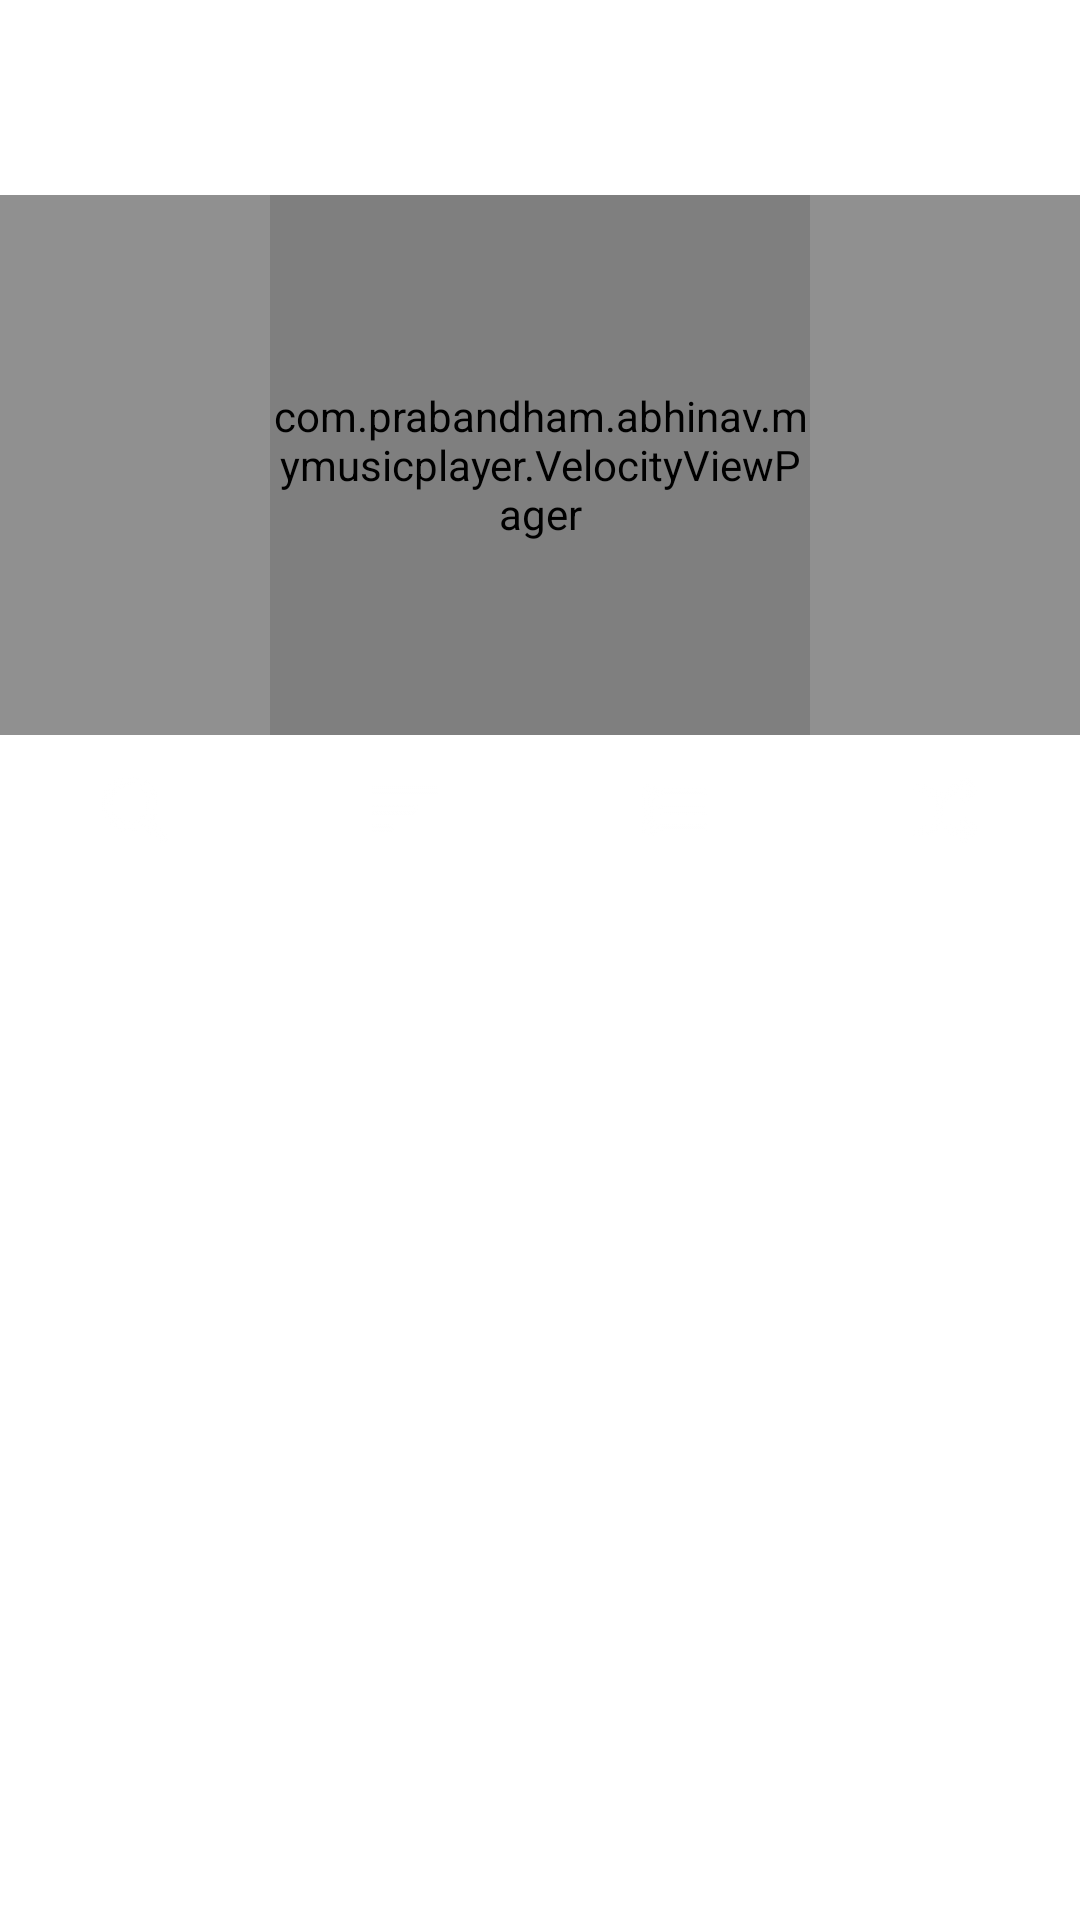

Here is an Android app screen rendered from its layout file. Give the layout XML and the strings, colors and styles it references.
<!-- AndroidManifest.xml: application theme AppTheme -->
<!-- res/layout/artist_song.xml -->
<?xml version="1.0" encoding="utf-8"?>
<RelativeLayout xmlns:android="http://schemas.android.com/apk/res/android"
    android:layout_width="match_parent"
    android:layout_height="match_parent"
    xmlns:app="http://schemas.android.com/apk/res-auto"
    xmlns:coverflow="http://schemas.android.com/tools"
    xmlns:tools="http://schemas.android.com/tools"
    xmlns:FancyCoverFlow="http://schemas.android.com/apk/res-auto">

<TextView
    android:id="@+id/textview2"
    android:layout_width="200dp"
    android:layout_height="30dp"
    android:textColor="#ffffff"
    android:ellipsize="marquee"
    android:focusable="true"
    android:textAppearance="?android:attr/textAppearanceLarge"
    android:focusableInTouchMode="true"
    android:singleLine="true"
    android:text="artist"
    android:marqueeRepeatLimit="marquee_forever"
    android:layout_alignParentTop="false"
    android:layout_centerHorizontal="true"
    android:layout_marginTop="15dp"
    android:gravity="center"
    android:enabled="false"/>
    <FrameLayout
        android:id="@+id/pager_container"
        android:layout_width="match_parent"
        android:layout_height="wrap_content"
        android:layout_below="@+id/textview2"
        android:layout_marginTop="20dp"
        android:background="@color/trans_black"
        android:clipChildren="false">
   <com.prabandham.abhinav.mymusicplayer.VelocityViewPager
       android:id="@+id/pager"
       android:layout_width="180dp"
       android:layout_height="180dp"
       android:clipChildren="false"
       android:layout_gravity="center"
      ></com.prabandham.abhinav.mymusicplayer.VelocityViewPager>
    </FrameLayout>
    <ViewFlipper
        android:id="@+id/viewFlipper2"
        android:layout_below="@+id/pager_container"
        android:layout_width="match_parent"
        android:layout_height="50dp">

        <LinearLayout
            android:id="@+id/rl3"
            android:layout_width="match_parent"
            android:layout_height="50dp"
            >


            <ImageButton
                android:layout_width="0.0dip"
                android:layout_height="48.0dip"
                android:padding="13.0dip"
                android:background="?android:selectableItemBackground"
                android:id="@+id/imageButton5"
                android:src="@drawable/search"
                android:layout_gravity="center"
                android:layout_weight="1.0"
                android:scaleType="fitCenter"
                />

            <ImageButton
                android:layout_width="0.0dip"
                android:layout_height="48.0dip"
                android:padding="13.0dip"
                android:background="?android:selectableItemBackground"
                android:id="@+id/imageButton6"
                android:src="@drawable/sort"
                android:layout_gravity="center"
                android:layout_weight="1.0"
                android:scaleType="fitCenter"
                />

            <ImageButton
                android:layout_width="0.0dip"
                android:layout_height="48.0dip"
                android:padding="13.0dip"
                android:background="?android:selectableItemBackground"
                android:id="@+id/imageButton7"
                android:src="@drawable/multiselect"
                android:layout_gravity="center"
                android:layout_weight="1.0"
                android:scaleType="fitCenter"
                />

            <ImageButton
                android:layout_width="0.0dip"
                android:layout_height="48.0dip"
                android:padding="13.0dip"
                android:background="?android:selectableItemBackground"
                android:id="@+id/imageButton8"
                android:src="@drawable/shuffle"
                android:layout_gravity="center"
                android:layout_weight="1.0"
                android:scaleType="fitCenter"
                />
        </LinearLayout>
        <SearchView
            android:id="@+id/searchView"
            android:layout_width="match_parent"
            android:layout_height="50dp"
            android:queryHint="type something"
            android:closeIcon="@drawable/close"
            android:searchIcon="@drawable/search2"></SearchView>
        <LinearLayout
            android:layout_width="match_parent"
            android:layout_height="50dp"
            android:id="@+id/multiselect_layout">


            <ImageButton
                android:background="?android:selectableItemBackground"
                android:padding="13.0dip"
                android:layout_width="0.0dip"
                android:layout_height="@dimen/play_controls_notification"
                android:scaleType="fitCenter"
                android:layout_weight="1.0"
                android:id="@+id/imageButton11"
                android:src="@drawable/backarrow"
                />

            <ImageButton
                android:background="?android:selectableItemBackground"
                android:padding="13.0dip"
                android:layout_width="0.0dip"
                android:layout_height="@dimen/play_controls_notification"
                android:scaleType="fitCenter"
                android:layout_weight="1.0"
                android:id="@+id/imageButton10"
                android:src="@drawable/play"
                />

            <ImageButton
                android:background="?android:selectableItemBackground"
                android:padding="13.0dip"
                android:layout_width="0.0dip"
                android:layout_height="@dimen/play_controls_notification"
                android:scaleType="fitCenter"
                android:layout_weight="1.0"
                android:id="@+id/imageButton12"
                android:src="@drawable/playlist"

                />

            <ImageButton
                android:background="?android:selectableItemBackground"
                android:padding="13.0dip"
                android:layout_width="0.0dip"
                android:layout_height="@dimen/play_controls_notification"
                android:scaleType="fitCenter"
                android:layout_weight="1.0"
                android:id="@+id/imageButton13"
                android:src="@drawable/delete"
                />
        </LinearLayout>
    </ViewFlipper>
    <ListView
        android:layout_width="wrap_content"
        android:layout_height="wrap_content"
        android:id="@+id/listView4"
        android:divider="@null"
        android:dividerHeight="0dp"
        android:layout_below="@+id/viewFlipper2"
        android:layout_alignParentRight="true"
        android:layout_alignParentEnd="true" />
</RelativeLayout>
<!-- resources referenced by this layout -->
<resources>
  <color name="trans_black">#6f000000</color>
  <!-- drawable backarrow: png bitmap (drawable, 447 bytes) -->
  <!-- drawable close: png bitmap (drawable, 400 bytes) -->
  <!-- drawable delete: png bitmap (drawable, 617 bytes) -->
  <!-- drawable multiselect: png bitmap (drawable, 586 bytes) -->
  <!-- drawable play: png bitmap (drawable, 691 bytes) -->
  <!-- drawable playlist: png bitmap (drawable, 811 bytes) -->
  <!-- drawable search: png bitmap (drawable, 825 bytes) -->
  <!-- drawable search2: png bitmap (drawable, 533 bytes) -->
  <!-- drawable shuffle: png bitmap (drawable, 749 bytes) -->
  <!-- drawable sort: png bitmap (drawable, 408 bytes) -->
  <style name="AppTheme" parent="Theme.AppCompat.Light.NoActionBar">
          
  
          <item name="android:actionModeBackground">@color/yellow</item>
          <item name="android:actionModeCloseDrawable">@drawable/tick</item>
          <item name="android:windowActionModeOverlay">true</item>
          <item name="android:windowBackground">@drawable/splash</item>
          <item name="android:actionBarSize">50dp</item>
          <item name="android:editTextColor">@color/white</item>
           <item name="colorPrimary">@color/colorPrimary</item>
          <item name="colorPrimaryDark">@color/colorPrimaryDark</item>
          <item name="colorAccent">@color/colorAccent</item>
          <item name="android:preferenceScreenStyle">@color/white</item>
  
      </style>
  <color name="yellow">@color/colorPrimary</color>
  <!-- drawable tick: png bitmap (drawable, 565 bytes) -->
  <!-- drawable splash (drawable) -->
  <layer-list xmlns:android="http://schemas.android.com/apk/res/android">
  
      <item
          android:drawable="@drawable/blurred3" />
  
      <item>
          <bitmap
              android:gravity="center"
              android:src="@drawable/music"/>
      </item>
  </layer-list>
  <color name="white">#d4d1d4</color>
  <color name="colorPrimary">#3F51B5</color>
  <color name="colorPrimaryDark">#303F9F</color>
  <color name="colorAccent">#FF4081</color>
</resources>
